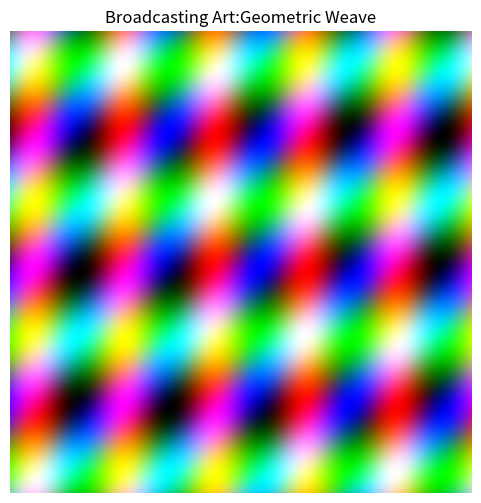

This chart was generated by the following Python code:
import numpy as np
import matplotlib.pyplot as plt

# 1. Standard Setup
x = np.arange(256).reshape(1, 256)
y = np.arange(256).reshape(256, 1)

# RED: Vertical Stripes (using Sine on X)
# The 20 controls the frequency; smaller number = wider stripes.
R = (128 + 127 * np.sin(x / 8) + 0 * y).astype(np.uint8)

# GREEN: Horizontal Stripes (using Sine on Y)
# We use a different frequency (15) so they don't perfectly align with Red.
G = (128 + 127 * np.sin(y / 12) + 0 * x).astype(np.uint8)

# BLUE: A Glowing Orbit (using the Distance Formula)
B = (128 + 127 * np.sin((x + y) / 10)).astype(np.uint8)

# 3. Combine and Plot
rgb = np.dstack((R, G, B)).astype(np.uint8)

plt.figure(figsize=(6, 6))
plt.imshow(rgb)
plt.title("Broadcasting Art:Geometric Weave")
plt.axis('off')
plt.show()
